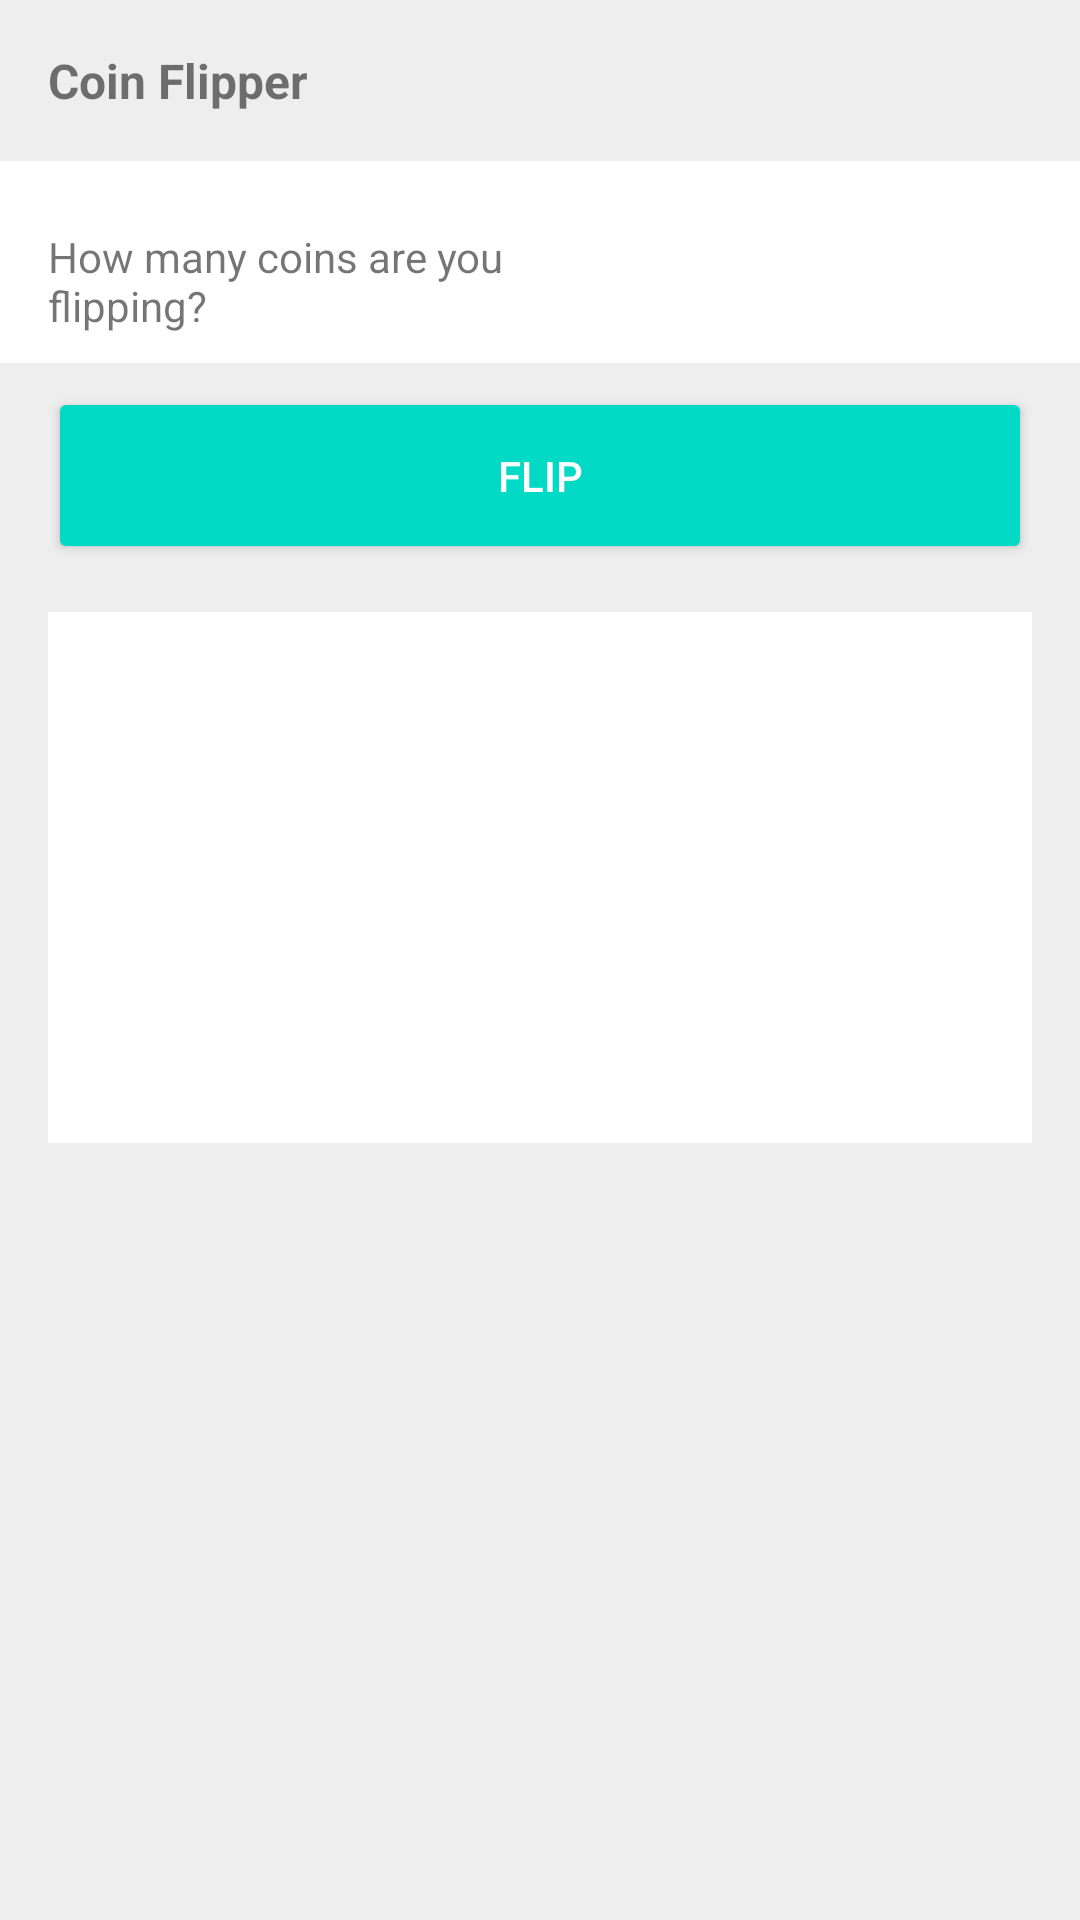

Android layout source for this screen:
<!-- AndroidManifest.xml: application theme AppTheme -->
<!-- res/layout/fragment_coins.xml -->
<?xml version="1.0" encoding="utf-8"?>
<ScrollView xmlns:android="http://schemas.android.com/apk/res/android"
    xmlns:tools="http://schemas.android.com/tools"
    android:id="@+id/coins_main_lay"
    android:layout_width="match_parent"
    android:layout_height="match_parent"
    android:background="#eeeeee"
    tools:context=".CoinsFragment">

    <RelativeLayout
        android:layout_width="match_parent"
        android:layout_height="wrap_content"
        android:background="#eeeeee"
        tools:context=".CoinsFragment">

        <FrameLayout
            android:id="@+id/top_title"
            android:layout_width="match_parent"
            android:layout_height="wrap_content"
            android:padding="16dp"
            android:textStyle="bold">

            <TextView
                android:layout_width="match_parent"
                android:layout_height="match_parent"
                android:text="@string/coins_title"
                android:textSize="16sp"
                android:textStyle="bold" />
        </FrameLayout>

        <LinearLayout
            android:id="@+id/coins_lin_1"
            android:layout_width="match_parent"
            android:layout_height="wrap_content"
            android:layout_below="@id/top_title"
            android:background="@color/white"
            android:orientation="horizontal">

            <TextView
                android:layout_width="0dp"
                android:layout_height="wrap_content"
                android:layout_marginHorizontal="16dp"
                android:layout_marginVertical="16dp"
                android:layout_weight="1"
                android:text="@string/coins_question" />

            <EditText
                android:id="@+id/coins_input"
                android:layout_width="0dp"
                android:layout_height="wrap_content"
                android:layout_marginHorizontal="16dp"
                android:layout_marginVertical="16dp"
                android:layout_weight="0.5"
                android:background="@null"
                android:gravity="center_horizontal"
                android:importantForAutofill="no"
                android:inputType="number"
                android:maxLength="4"
                android:maxLines="1"
                android:textAlignment="center"
                android:textColor="@color/colorPrimary"
                android:textSize="20sp"
                android:textStyle="bold" />

        </LinearLayout>

        <LinearLayout
            android:id="@+id/coins_lin_2"
            android:layout_width="match_parent"
            android:layout_height="wrap_content"
            android:layout_below="@id/coins_lin_1">

            <Button
                android:id="@+id/coins_button"
                style="@style/Widget.AppCompat.Button.Colored"
                android:layout_width="match_parent"
                android:layout_height="wrap_content"
                android:layout_marginHorizontal="16dp"
                android:layout_marginTop="8dp"
                android:paddingVertical="20dp"
                android:text="@string/coins_button" />

        </LinearLayout>

        <LinearLayout
            android:id="@+id/coins_scroll"
            android:layout_width="match_parent"
            android:layout_height="wrap_content"
            android:layout_below="@id/coins_lin_2"
            android:layout_margin="16dp"
            android:background="@color/white"
            android:orientation="vertical">

            <TextView
                android:id="@+id/coins_result"
                android:layout_width="wrap_content"
                android:layout_height="wrap_content"
                android:layout_margin="16dp"
                android:textSize="20sp"
                android:textStyle="bold" />

            <TextView
                android:id="@+id/no_heads"
                android:layout_width="wrap_content"
                android:layout_height="wrap_content"
                android:layout_margin="16dp"
                android:textSize="20sp"
                android:textStyle="bold" />

            <TextView
                android:id="@+id/no_tails"
                android:layout_width="wrap_content"
                android:layout_height="wrap_content"
                android:layout_margin="16dp"
                android:textSize="20sp"
                android:textStyle="bold" />

        </LinearLayout>

    </RelativeLayout>

</ScrollView>
<!-- resources referenced by this layout -->
<resources>
  <color name="colorPrimary">#7BA1AA</color>
  <string name="coins_button">Flip</string>
  <string name="coins_question">How many coins are you flipping?</string>
  <string name="coins_title">Coin Flipper</string>
  <style name="AppTheme" parent="Theme.MaterialComponents.DayNight.DarkActionBar">
          
          <item name="colorPrimary">@color/colorPrimary</item>
          <item name="colorPrimaryVariant">@color/colorPrimaryDark</item>
          <item name="colorOnPrimary">@color/colorAccent</item>
  
          
          <item name="colorSurface">@color/colorPrimaryDark</item>
          <item name="colorOnSurface">@color/colorAccent</item>
  
          <item name="colorError">@color/colorError</item>
          <item name="colorOnError">@color/colorOnError</item>
  
          <item name="android:colorBackground">@color/colorBackground</item>
          <item name="colorOnBackground">@color/colorWhite</item>
  
          <item name="scrimBackground">@color/mtrl_scrim_color</item>
  
          <item name="android:statusBarColor">@color/colorPrimaryDark</item>
          
          <item name="android:navigationBarColor">@color/colorPrimaryDark</item>
      </style>
  <color name="colorPrimaryDark">#4d737b</color>
  <color name="colorAccent">#abd3dc</color>
  <color name="colorError">#C51313</color>
  <color name="colorOnError">#A8A3A3</color>
  <color name="colorBackground">#E88D8D</color>
  <color name="colorWhite">#C918E8</color>
  <!-- not gathered from this repository: default colours our renderer supplied (Android Studio template values) -->
  <color name="white">#FFFFFFFF</color>
</resources>
